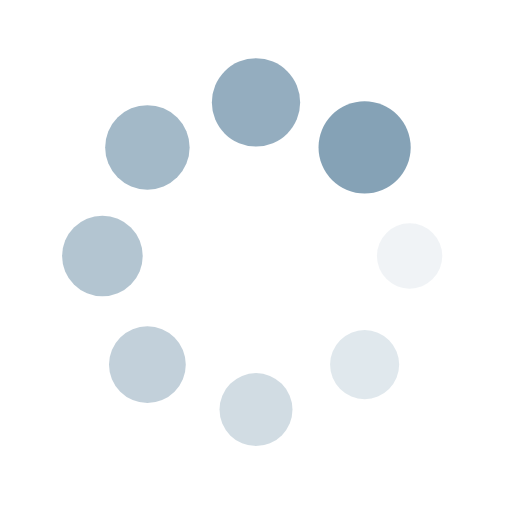
t = 0.00 s
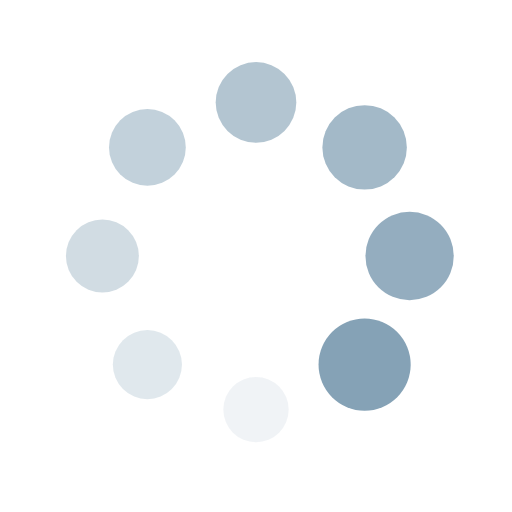
t = 0.44 s
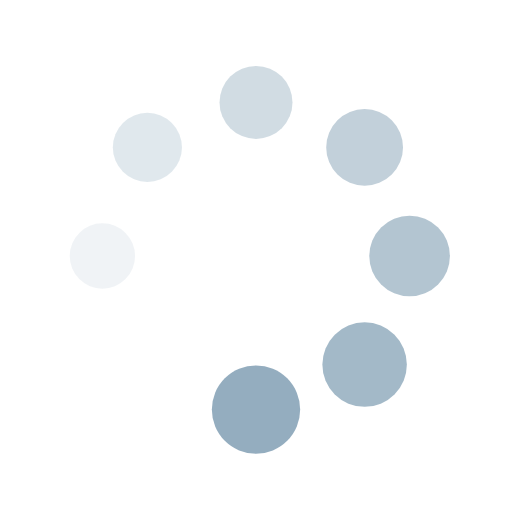
t = 0.88 s
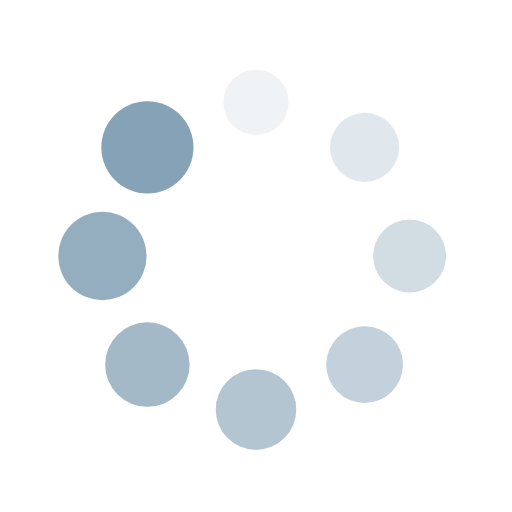
t = 1.32 s

The animated SVG that drew these frames (rendered in a browser with its animation timeline set to each time). Animation: 16 SMIL elements (animate=8,animateTransform=8); one cycle of 1.75 s, repeats indefinitely.

<?xml version="1.0" encoding="utf-8"?>
<svg xmlns="http://www.w3.org/2000/svg" xmlns:xlink="http://www.w3.org/1999/xlink" style="margin: auto; background: none; display: block; shape-rendering: auto;" width="200px" height="200px" viewBox="0 0 100 100" preserveAspectRatio="xMidYMid">
<g transform="translate(80,50)">
<g transform="rotate(0)">
<circle cx="0" cy="0" r="6" fill="#85a2b6" fill-opacity="1">
  <animateTransform attributeName="transform" type="scale" begin="-1.5350877192982455s" values="1.5 1.5;1 1" keyTimes="0;1" dur="1.7543859649122806s" repeatCount="indefinite"></animateTransform>
  <animate attributeName="fill-opacity" keyTimes="0;1" dur="1.7543859649122806s" repeatCount="indefinite" values="1;0" begin="-1.5350877192982455s"></animate>
</circle>
</g>
</g><g transform="translate(71.21320343559643,71.21320343559643)">
<g transform="rotate(45)">
<circle cx="0" cy="0" r="6" fill="#85a2b6" fill-opacity="0.875">
  <animateTransform attributeName="transform" type="scale" begin="-1.3157894736842104s" values="1.5 1.5;1 1" keyTimes="0;1" dur="1.7543859649122806s" repeatCount="indefinite"></animateTransform>
  <animate attributeName="fill-opacity" keyTimes="0;1" dur="1.7543859649122806s" repeatCount="indefinite" values="1;0" begin="-1.3157894736842104s"></animate>
</circle>
</g>
</g><g transform="translate(50,80)">
<g transform="rotate(90)">
<circle cx="0" cy="0" r="6" fill="#85a2b6" fill-opacity="0.75">
  <animateTransform attributeName="transform" type="scale" begin="-1.0964912280701753s" values="1.5 1.5;1 1" keyTimes="0;1" dur="1.7543859649122806s" repeatCount="indefinite"></animateTransform>
  <animate attributeName="fill-opacity" keyTimes="0;1" dur="1.7543859649122806s" repeatCount="indefinite" values="1;0" begin="-1.0964912280701753s"></animate>
</circle>
</g>
</g><g transform="translate(28.786796564403577,71.21320343559643)">
<g transform="rotate(135)">
<circle cx="0" cy="0" r="6" fill="#85a2b6" fill-opacity="0.625">
  <animateTransform attributeName="transform" type="scale" begin="-0.8771929824561403s" values="1.5 1.5;1 1" keyTimes="0;1" dur="1.7543859649122806s" repeatCount="indefinite"></animateTransform>
  <animate attributeName="fill-opacity" keyTimes="0;1" dur="1.7543859649122806s" repeatCount="indefinite" values="1;0" begin="-0.8771929824561403s"></animate>
</circle>
</g>
</g><g transform="translate(20,50.00000000000001)">
<g transform="rotate(180)">
<circle cx="0" cy="0" r="6" fill="#85a2b6" fill-opacity="0.5">
  <animateTransform attributeName="transform" type="scale" begin="-0.6578947368421052s" values="1.5 1.5;1 1" keyTimes="0;1" dur="1.7543859649122806s" repeatCount="indefinite"></animateTransform>
  <animate attributeName="fill-opacity" keyTimes="0;1" dur="1.7543859649122806s" repeatCount="indefinite" values="1;0" begin="-0.6578947368421052s"></animate>
</circle>
</g>
</g><g transform="translate(28.78679656440357,28.786796564403577)">
<g transform="rotate(225)">
<circle cx="0" cy="0" r="6" fill="#85a2b6" fill-opacity="0.375">
  <animateTransform attributeName="transform" type="scale" begin="-0.43859649122807015s" values="1.5 1.5;1 1" keyTimes="0;1" dur="1.7543859649122806s" repeatCount="indefinite"></animateTransform>
  <animate attributeName="fill-opacity" keyTimes="0;1" dur="1.7543859649122806s" repeatCount="indefinite" values="1;0" begin="-0.43859649122807015s"></animate>
</circle>
</g>
</g><g transform="translate(49.99999999999999,20)">
<g transform="rotate(270)">
<circle cx="0" cy="0" r="6" fill="#85a2b6" fill-opacity="0.25">
  <animateTransform attributeName="transform" type="scale" begin="-0.21929824561403508s" values="1.5 1.5;1 1" keyTimes="0;1" dur="1.7543859649122806s" repeatCount="indefinite"></animateTransform>
  <animate attributeName="fill-opacity" keyTimes="0;1" dur="1.7543859649122806s" repeatCount="indefinite" values="1;0" begin="-0.21929824561403508s"></animate>
</circle>
</g>
</g><g transform="translate(71.21320343559643,28.78679656440357)">
<g transform="rotate(315)">
<circle cx="0" cy="0" r="6" fill="#85a2b6" fill-opacity="0.125">
  <animateTransform attributeName="transform" type="scale" begin="0s" values="1.5 1.5;1 1" keyTimes="0;1" dur="1.7543859649122806s" repeatCount="indefinite"></animateTransform>
  <animate attributeName="fill-opacity" keyTimes="0;1" dur="1.7543859649122806s" repeatCount="indefinite" values="1;0" begin="0s"></animate>
</circle>
</g>
</g>
<!-- [ldio] generated by https://loading.io/ --></svg>
